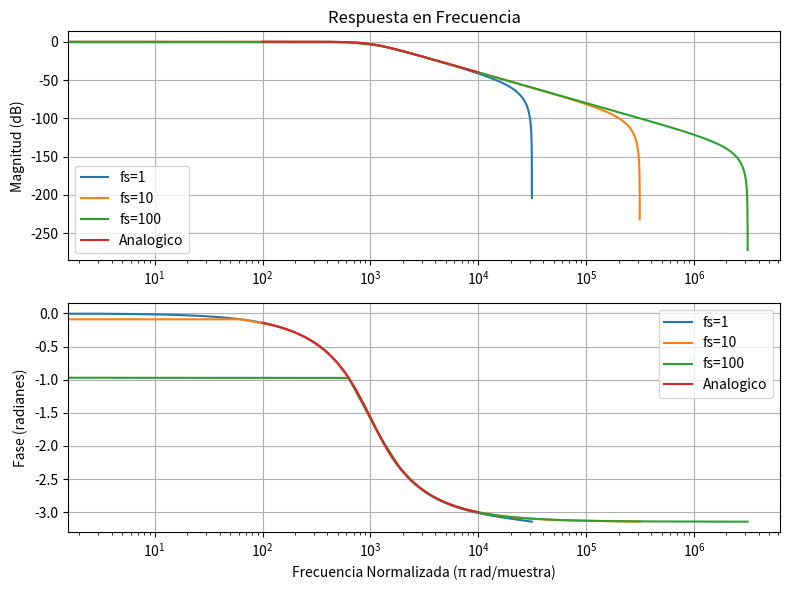

Write Python code to recreate this figure.
from scipy.signal import TransferFunction as tf
import matplotlib.pyplot as plt
import numpy as np
from scipy import signal

N = 2

wb=1000

fs_1 = 10000
fs_2 = 100000
fs_3 = 1000000

# Calculo de denominador y denominador butter normalizado de orden 2 
num_n, den_n = signal.butter(N, 1, analog=True, btype='low')

# Desnormalizacion de w butter
num = [num_n[0]*wb**2]
den = [den_n[0], den_n[1]*wb, den_n[2]* (wb**2)]


numz_1, denz_1 = signal.bilinear(num, den, fs_1)
numz_2, denz_2 = signal.bilinear(num, den, fs_2)
numz_3, denz_3 = signal.bilinear(num, den, fs_3)



# Transferencia digital
tf_dig_1 = signal.TransferFunction(numz_1, denz_1, dt=1/fs_1)
tf_dig_2 = signal.TransferFunction(numz_2, denz_2, dt=1/fs_2)
tf_dig_3 = signal.TransferFunction(numz_3, denz_3, dt=1/fs_3)


w_1, h_1 = signal.freqz(numz_1, denz_1, worN=10000, fs=fs_1)
w_2, h_2 = signal.freqz(numz_2, denz_2, worN=5000, fs=fs_2)
w_3, h_3 = signal.freqz(numz_3, denz_3, worN=5000, fs=fs_3)
w_analog, h_analog = signal.freqs(num, den, worN=5000)

# Graficar la respuesta en frecuencia (magnitud y fase)
plt.figure(figsize=(8, 6))
plt.subplot(2, 1, 1)
plt.plot(w_1*2*np.pi, 20 * np.log10(np.abs(h_1)))
plt.plot(w_2*2*np.pi, 20 * np.log10(np.abs(h_2)))
plt.plot(w_3*2*np.pi, 20 * np.log10(np.abs(h_3)))
plt.plot(w_analog, 20 * np.log10(np.abs(h_analog)))
plt.legend(['fs=1','fs=10','fs=100', 'Analogico'])
plt.title('Respuesta en Frecuencia')
plt.ylabel('Magnitud (dB)')
plt.xscale("log")
plt.grid()

plt.subplot(2, 1, 2)
plt.plot(w_1*2*np.pi, np.angle(h_1))
plt.plot(w_2*2*np.pi, np.angle(h_2))
plt.plot(w_3*2*np.pi, np.angle(h_3))
plt.plot(w_analog, np.angle(h_analog))
plt.legend(['fs=1','fs=10','fs=100', 'Analogico'])
plt.xlabel('Frecuencia Normalizada (π rad/muestra)')
plt.ylabel('Fase (radianes)')
plt.xscale("log")
plt.grid()

plt.tight_layout()
plt.show()

